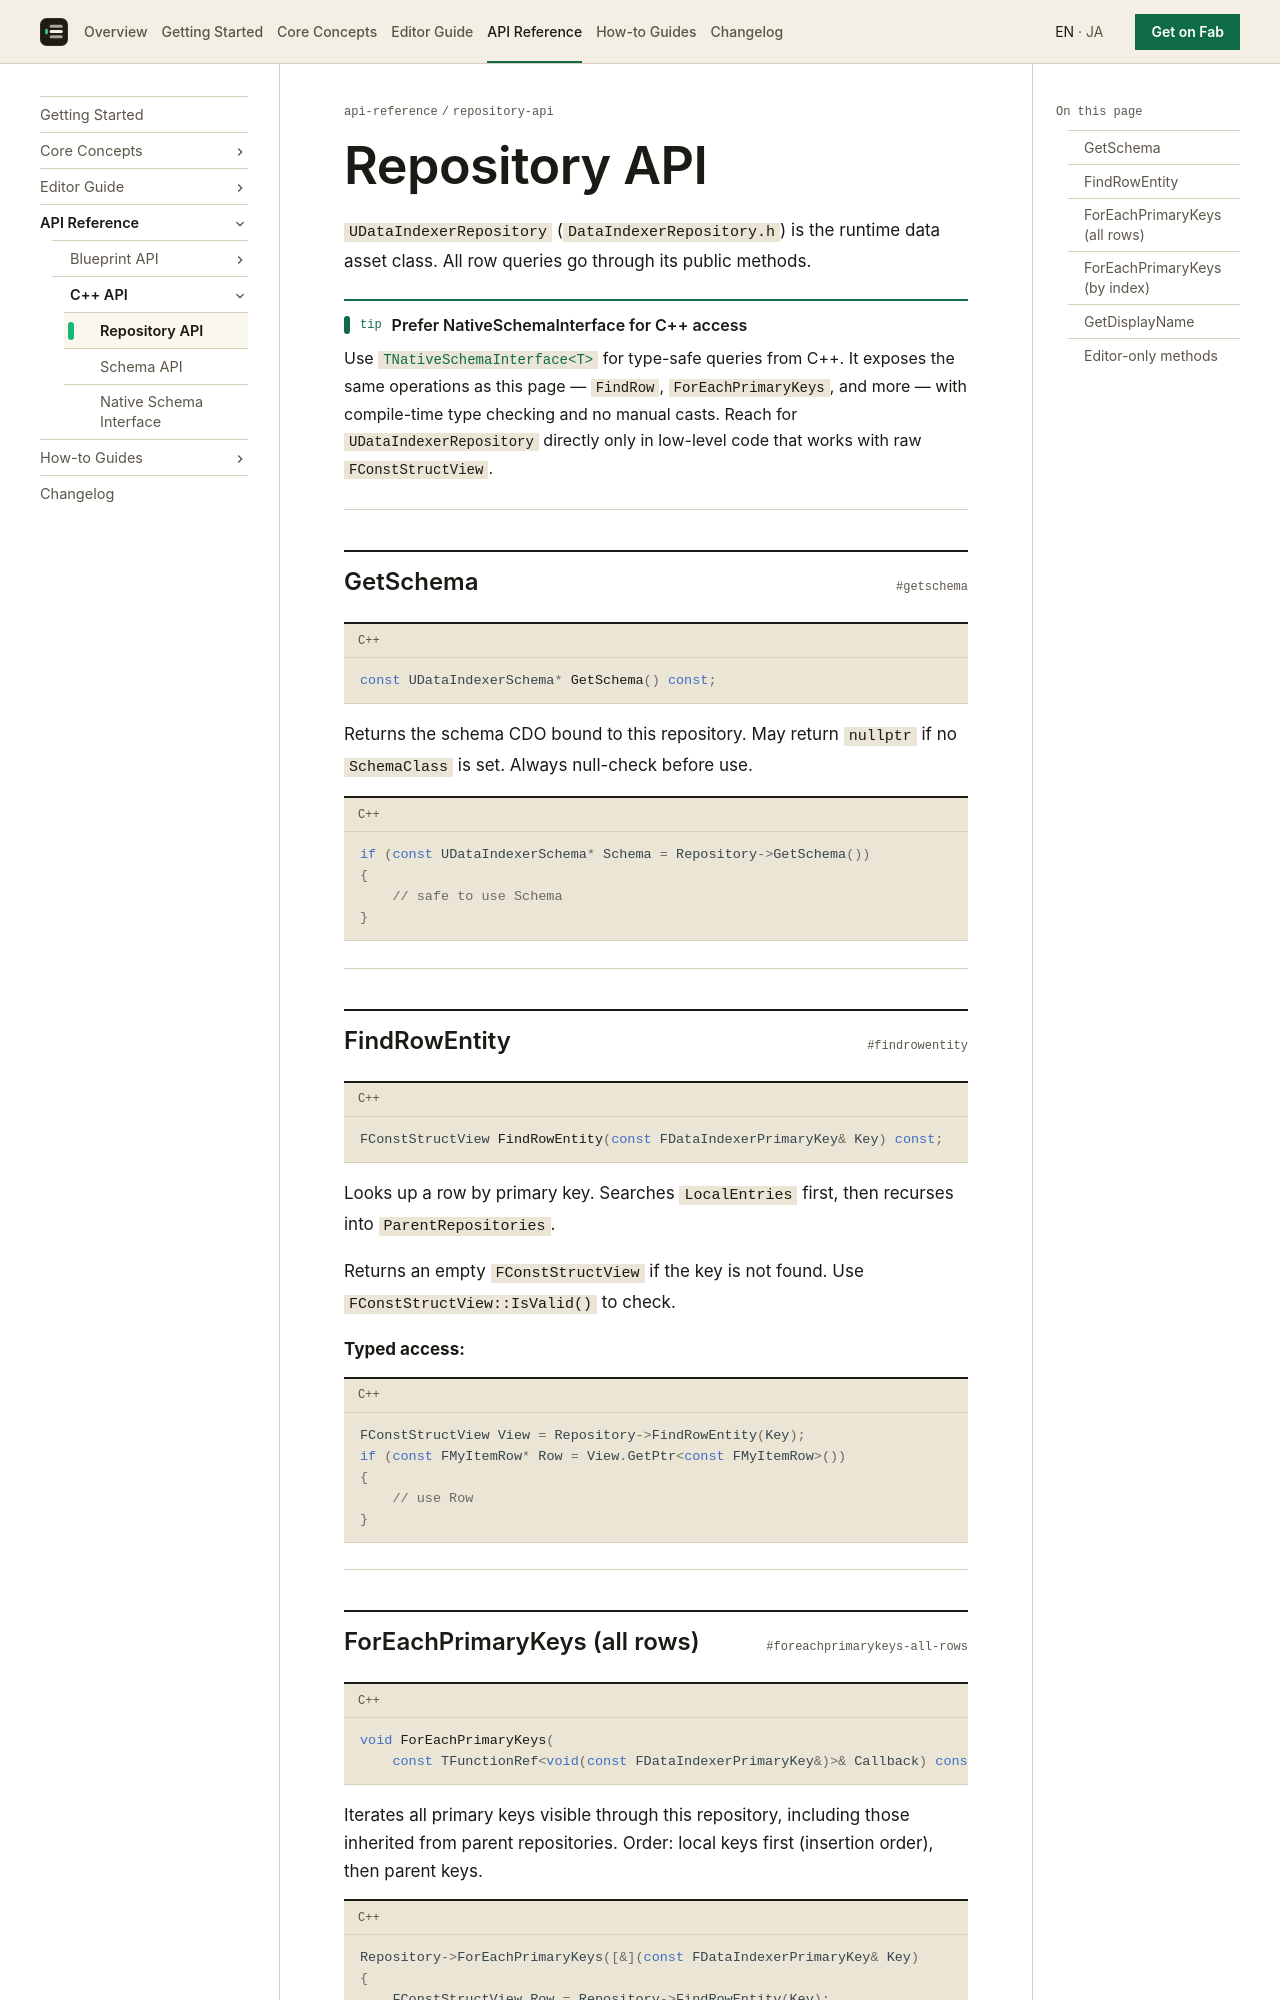

repository: koorinonaka/DataIndexerProject · page: api-reference/repository-api/index.html · generator: mkdocs

# Repository API

`UDataIndexerRepository` (`DataIndexerRepository.h`) is the runtime data asset class. All row queries go through its public methods.

!!! tip "Prefer NativeSchemaInterface for C++ access"
    Use [`TNativeSchemaInterface<T>`](./native-schema-interface.md) for type-safe queries from C++. It exposes the same operations as this page — `FindRow`, `ForEachPrimaryKeys`, and more — with compile-time type checking and no manual casts. Reach for `UDataIndexerRepository` directly only in low-level code that works with raw `FConstStructView`.

## GetSchema

```cpp
const UDataIndexerSchema* GetSchema() const;
```

Returns the schema CDO bound to this repository. May return `nullptr` if no `SchemaClass` is set. Always null-check before use.

```cpp
if (const UDataIndexerSchema* Schema = Repository->GetSchema())
{
    // safe to use Schema
}
```

---

## FindRowEntity

```cpp
FConstStructView FindRowEntity(const FDataIndexerPrimaryKey& Key) const;
```

Looks up a row by primary key. Searches `LocalEntries` first, then recurses into `ParentRepositories`.

Returns an empty `FConstStructView` if the key is not found. Use `FConstStructView::IsValid()` to check.

**Typed access:**

```cpp
FConstStructView View = Repository->FindRowEntity(Key);
if (const FMyItemRow* Row = View.GetPtr<const FMyItemRow>())
{
    // use Row
}
```

---
